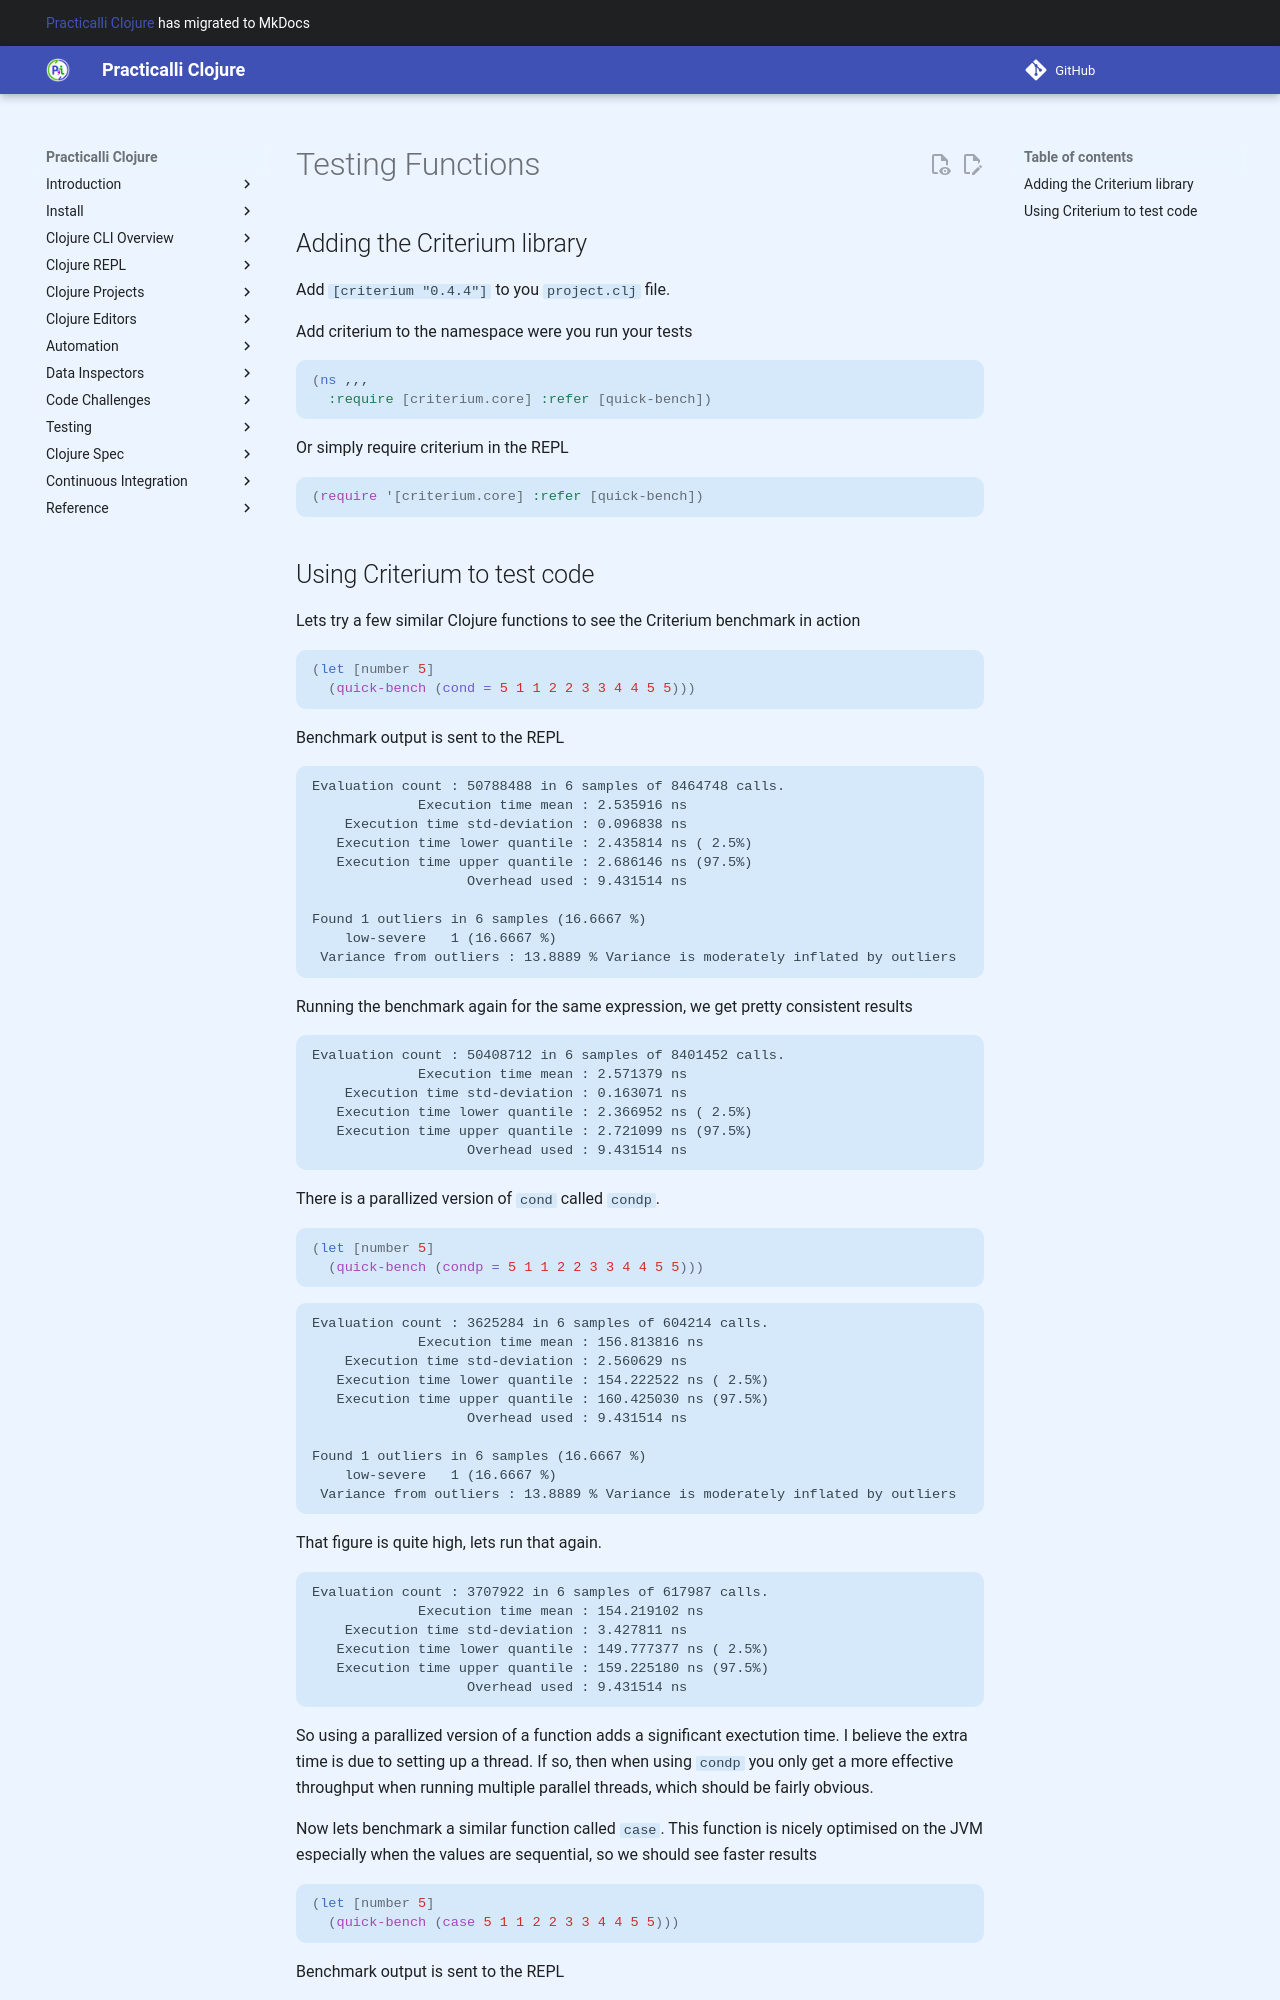

repository: practicalli/clojure · page: performance/testing-functions/index.html · generator: mkdocs

# Testing Functions


## Adding the Criterium library

Add `[criterium "0.4.4"]` to you `project.clj` file.

Add criterium to the namespace were you run your tests

```clojure
(ns ,,,
  :require [criterium.core] :refer [quick-bench])
```

Or simply require criterium in the REPL

```clojure
(require '[criterium.core] :refer [quick-bench])
```
